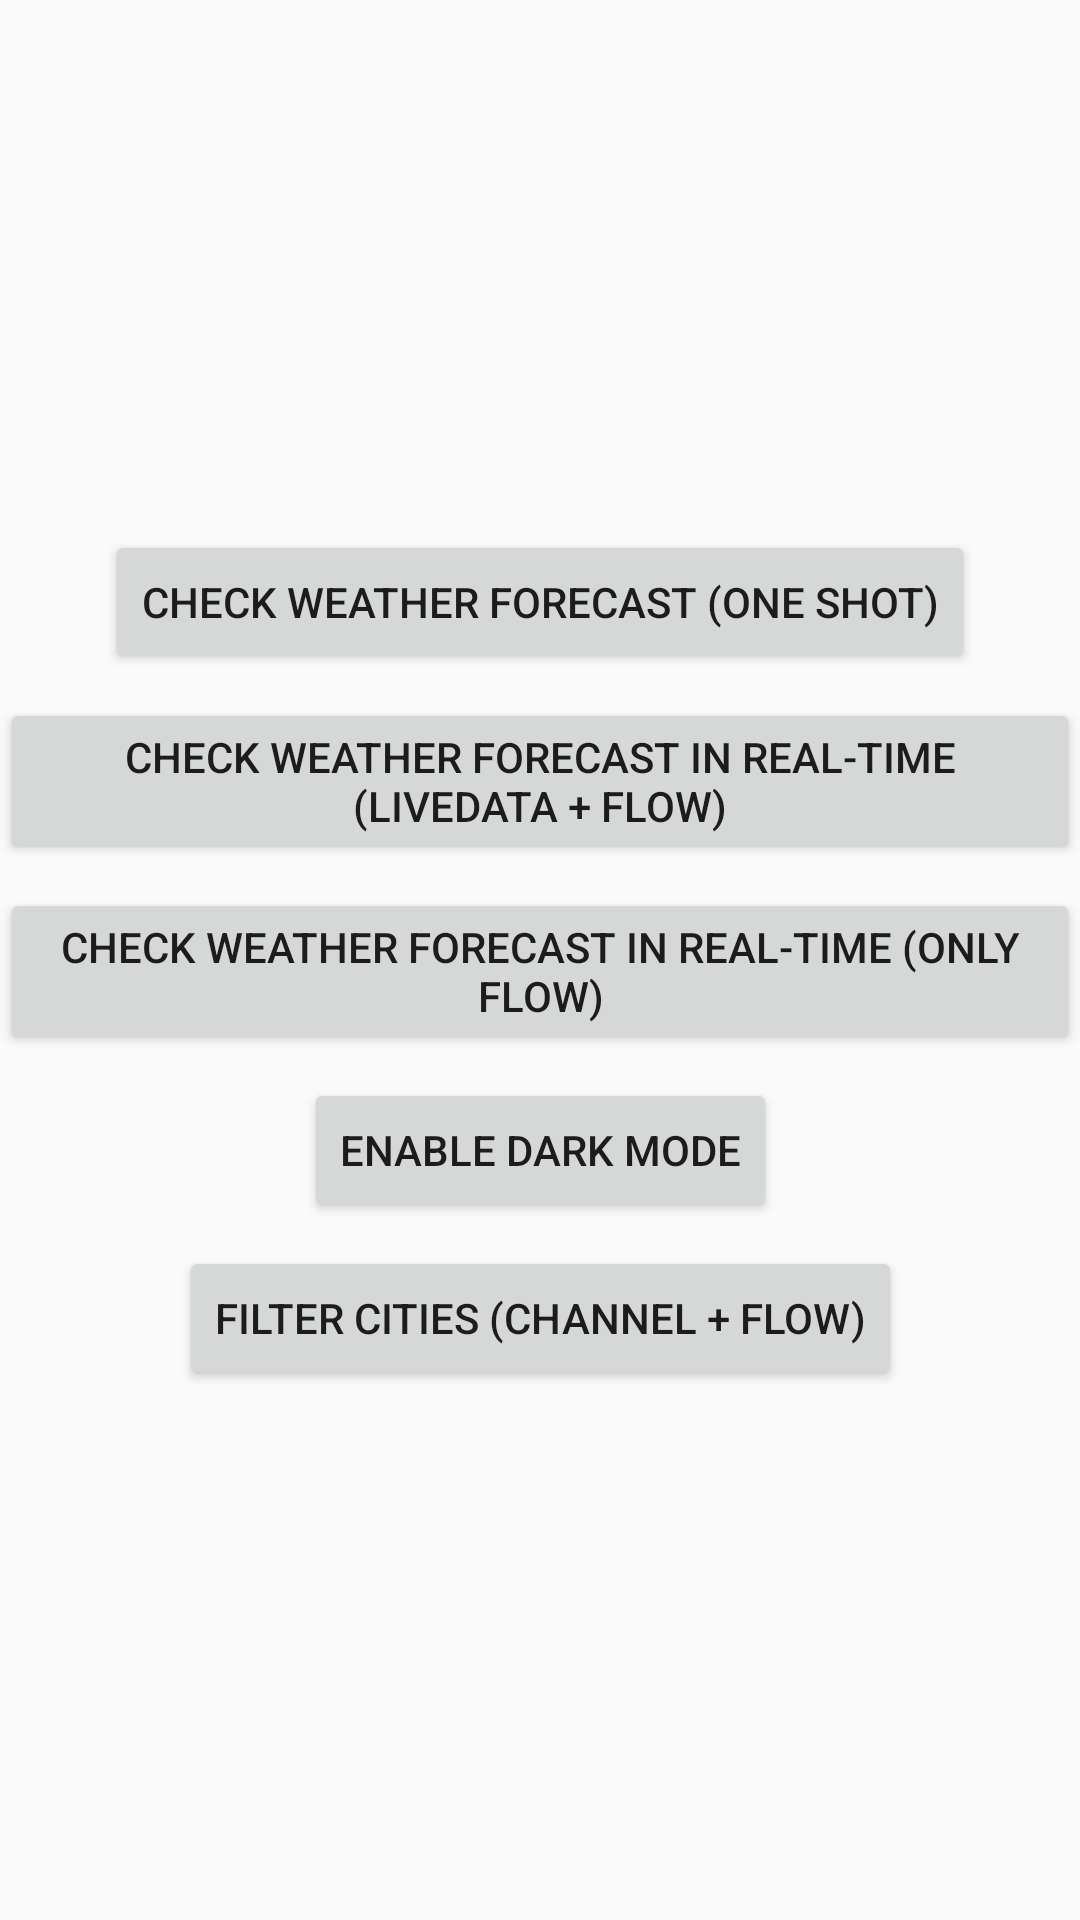

Here is an Android app screen rendered from its layout file. Give the layout XML and the strings, colors and styles it references.
<!-- AndroidManifest.xml: application theme AppTheme -->
<!-- res/layout/fragment_main.xml -->
<?xml version="1.0" encoding="utf-8"?>
<androidx.constraintlayout.widget.ConstraintLayout xmlns:android="http://schemas.android.com/apk/res/android"
    xmlns:app="http://schemas.android.com/apk/res-auto"
    xmlns:tools="http://schemas.android.com/tools"
    android:id="@+id/main"
    android:layout_width="match_parent"
    android:layout_height="match_parent"
    android:layout_margin="16dp"
    tools:context=".ui.weatherforecast.datastream.WeatherForecastDataStreamFragment">

    <Button
        android:id="@+id/btnWeatherForecast"
        android:layout_width="wrap_content"
        android:layout_height="wrap_content"
        android:text="Check weather forecast (One Shot)"
        app:layout_constraintBottom_toTopOf="@+id/btnWeatherForecastRealTimeLiveData"
        app:layout_constraintEnd_toEndOf="parent"
        app:layout_constraintStart_toStartOf="parent"
        app:layout_constraintTop_toTopOf="parent"
        app:layout_constraintVertical_chainStyle="packed" />

    <Button
        android:id="@+id/btnWeatherForecastRealTimeLiveData"
        android:layout_width="wrap_content"
        android:layout_height="wrap_content"
        android:layout_marginTop="8dp"
        android:text="Check weather forecast in real-time (LiveData + Flow)"
        app:layout_constraintBottom_toTopOf="@+id/btnWeatherForecastRealTimeFlow"
        app:layout_constraintEnd_toEndOf="parent"
        app:layout_constraintStart_toStartOf="parent"
        app:layout_constraintTop_toBottomOf="@+id/btnWeatherForecast"
        app:layout_constraintVertical_chainStyle="packed" />

    <Button
        android:id="@+id/btnWeatherForecastRealTimeFlow"
        android:layout_width="wrap_content"
        android:layout_height="wrap_content"
        android:layout_marginTop="8dp"
        android:text="Check weather forecast in real-time (Only Flow)"
        app:layout_constraintBottom_toTopOf="@+id/btnDarkMode"
        app:layout_constraintEnd_toEndOf="parent"
        app:layout_constraintStart_toStartOf="parent"
        app:layout_constraintTop_toBottomOf="@+id/btnWeatherForecastRealTimeLiveData"
        app:layout_constraintVertical_chainStyle="packed" />

    <Button
        android:id="@+id/btnDarkMode"
        android:layout_width="wrap_content"
        android:layout_height="wrap_content"
        android:layout_marginTop="8dp"
        android:text="Enable dark mode"
        app:layout_constraintBottom_toTopOf="@+id/btnFilterCities"
        app:layout_constraintEnd_toEndOf="parent"
        app:layout_constraintStart_toStartOf="parent"
        app:layout_constraintTop_toBottomOf="@+id/btnWeatherForecastRealTimeFlow"
        app:layout_constraintVertical_chainStyle="packed" />

    <Button
        android:id="@+id/btnFilterCities"
        android:layout_width="wrap_content"
        android:layout_height="wrap_content"
        android:layout_marginTop="8dp"
        android:text="Filter cities (Channel + Flow)"
        app:layout_constraintBottom_toBottomOf="parent"
        app:layout_constraintEnd_toEndOf="parent"
        app:layout_constraintStart_toStartOf="parent"
        app:layout_constraintTop_toBottomOf="@+id/btnDarkMode"
        app:layout_constraintVertical_chainStyle="packed" />
</androidx.constraintlayout.widget.ConstraintLayout>
<!-- resources referenced by this layout -->
<resources>
  <style name="AppTheme" parent="Theme.AppCompat.Light.DarkActionBar">
          
          <item name="colorPrimary">@color/colorPrimary</item>
          <item name="colorPrimaryDark">@color/colorPrimaryDark</item>
          <item name="colorAccent">@color/colorAccent</item>
      </style>
  <color name="colorPrimary">#6200EE</color>
  <color name="colorPrimaryDark">#3700B3</color>
  <color name="colorAccent">#03DAC5</color>
</resources>
